Dataset: DATASETS_ORGANIZED (GitHub, louieesss/Capstone). Classes: not pollinated, pollinated, pollinating.

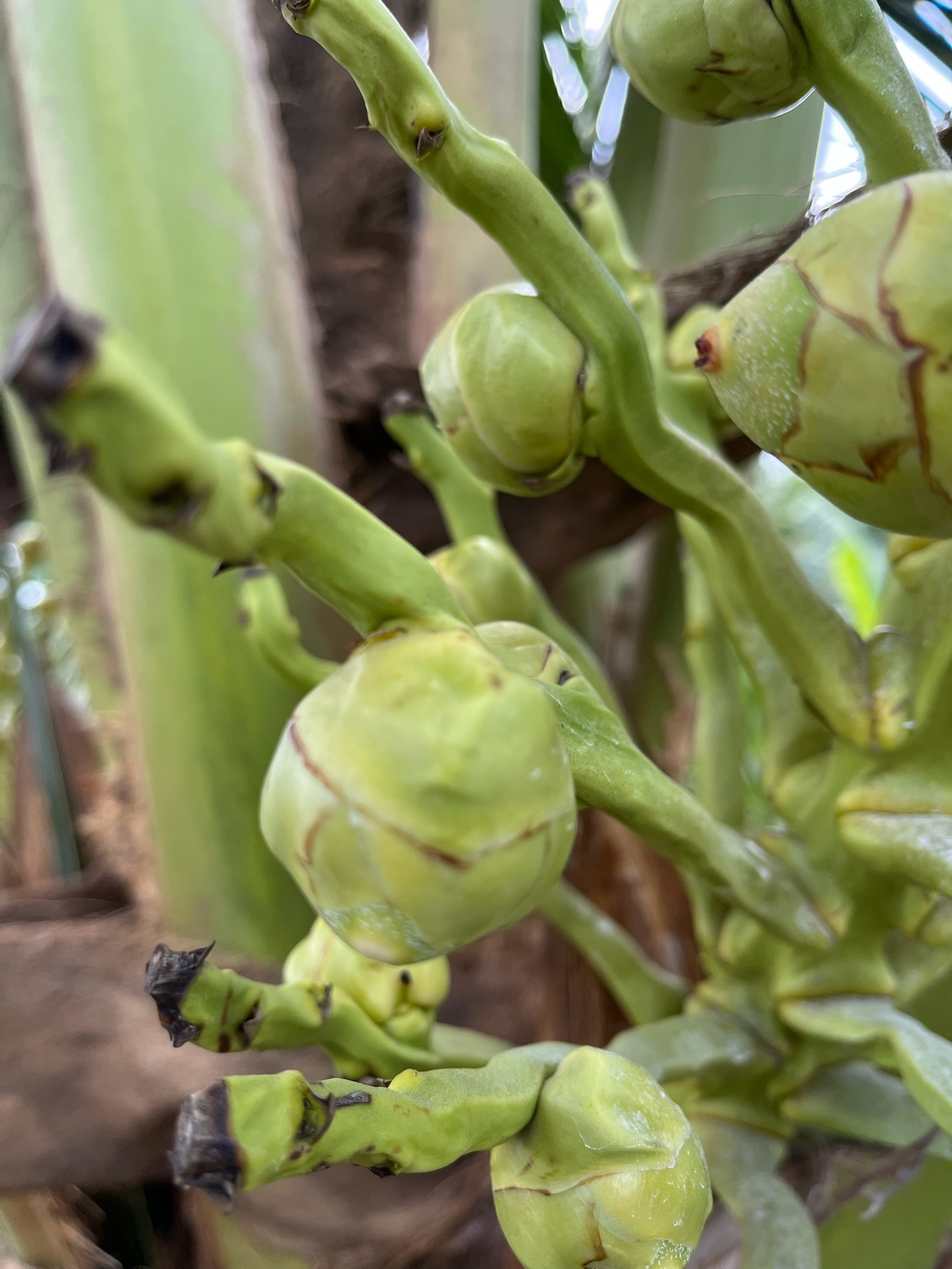
Label: pollinating

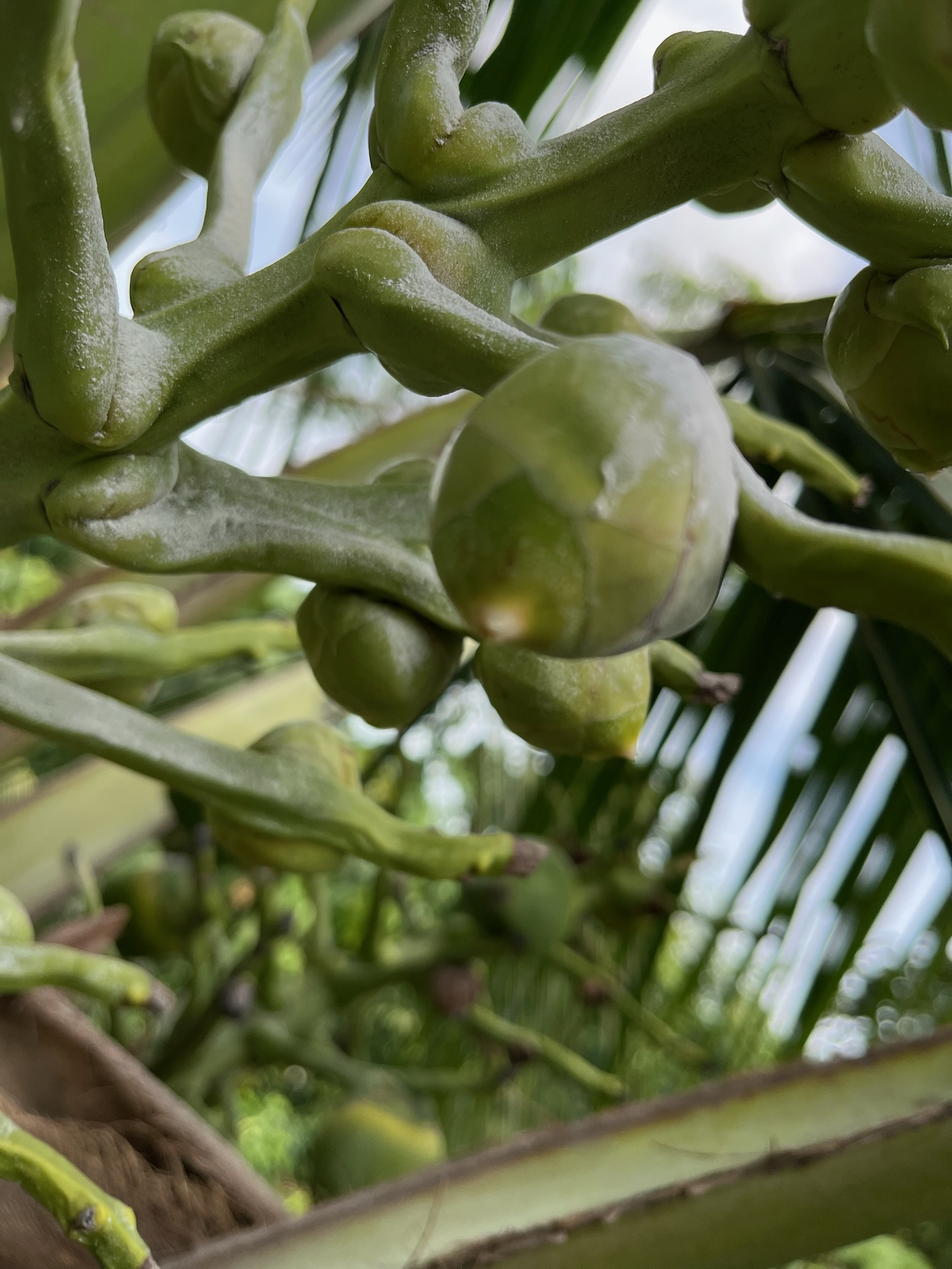
Label: pollinating

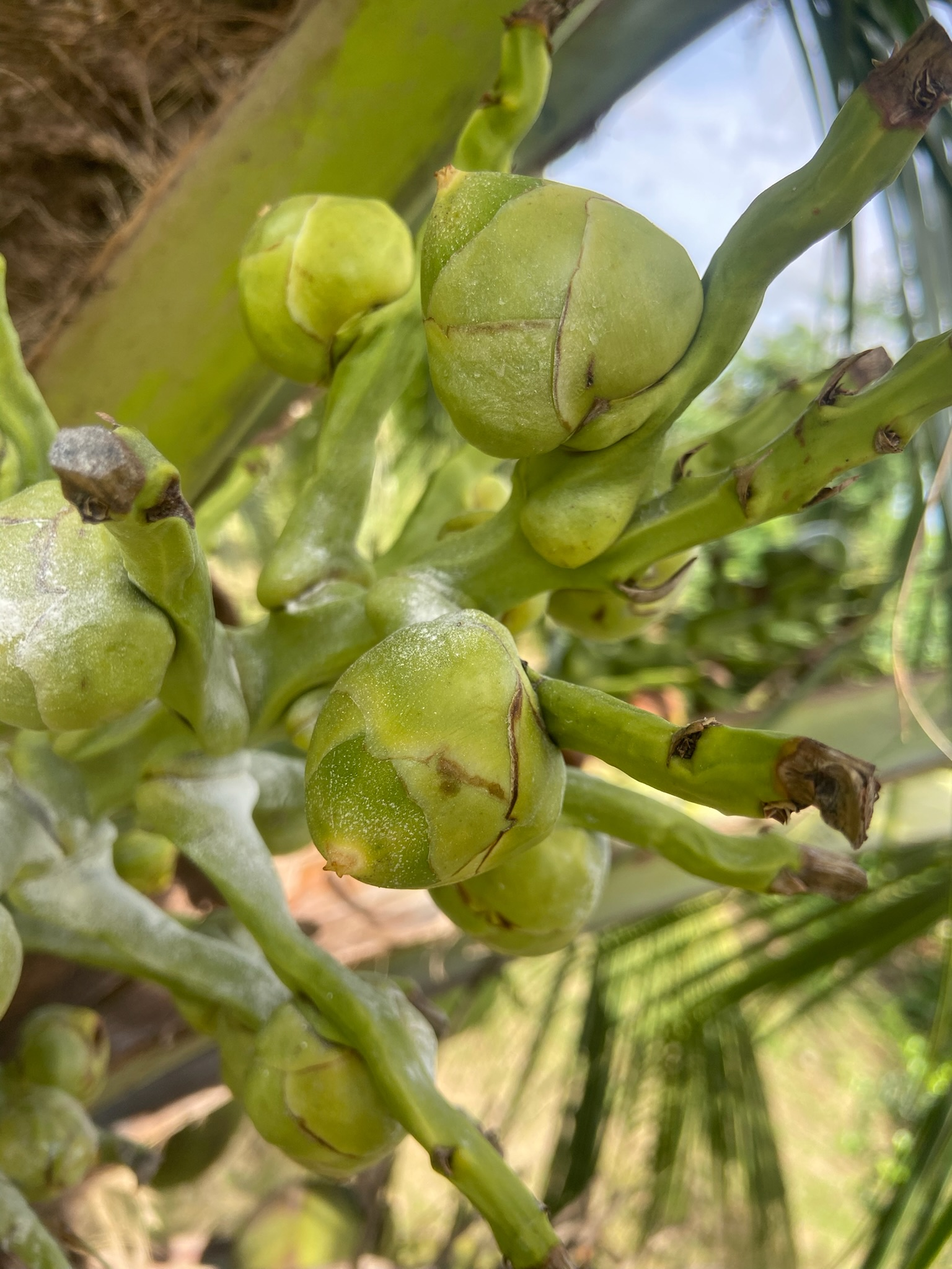
Label: pollinating

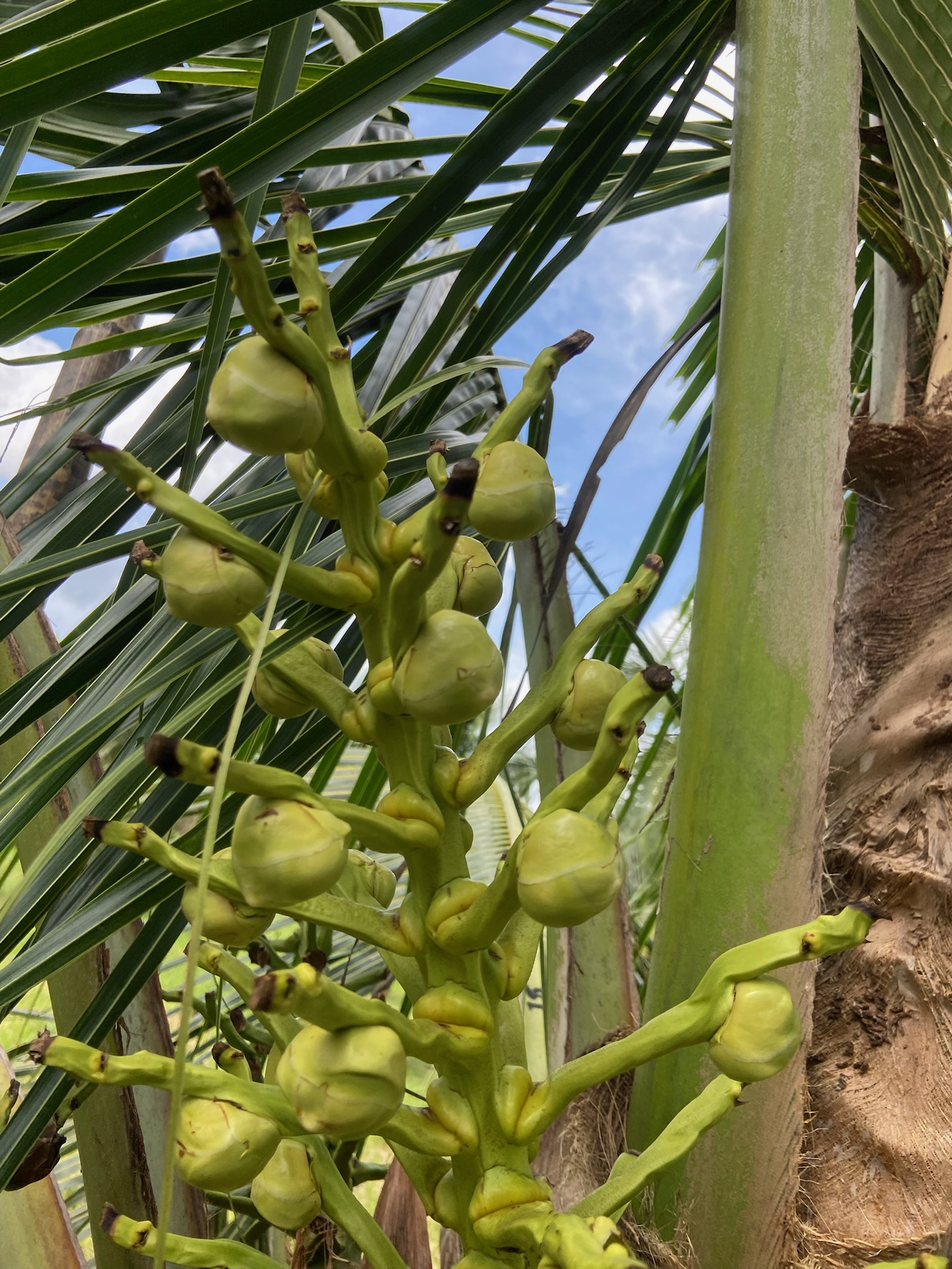
Label: not pollinated

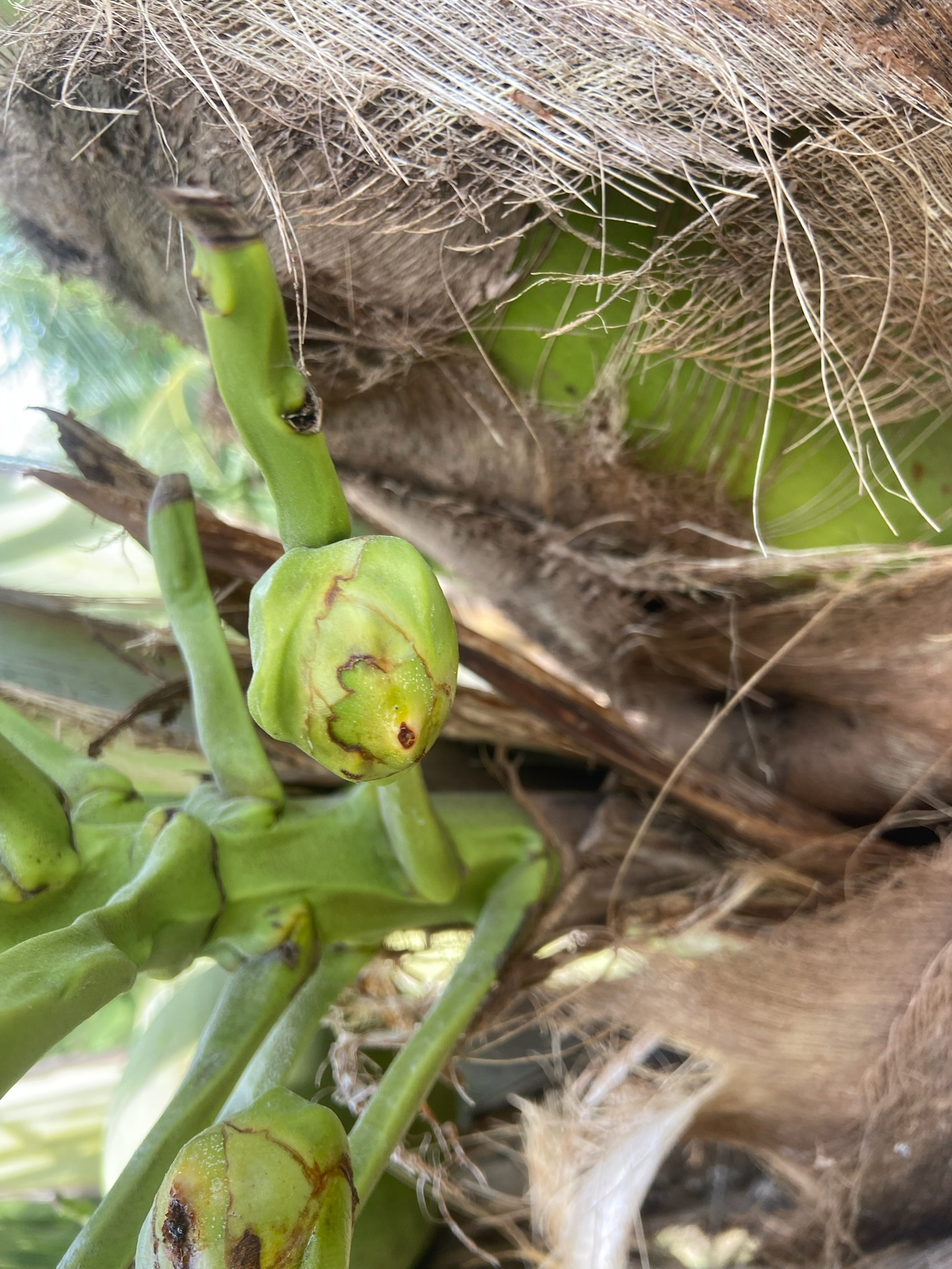
Label: pollinated

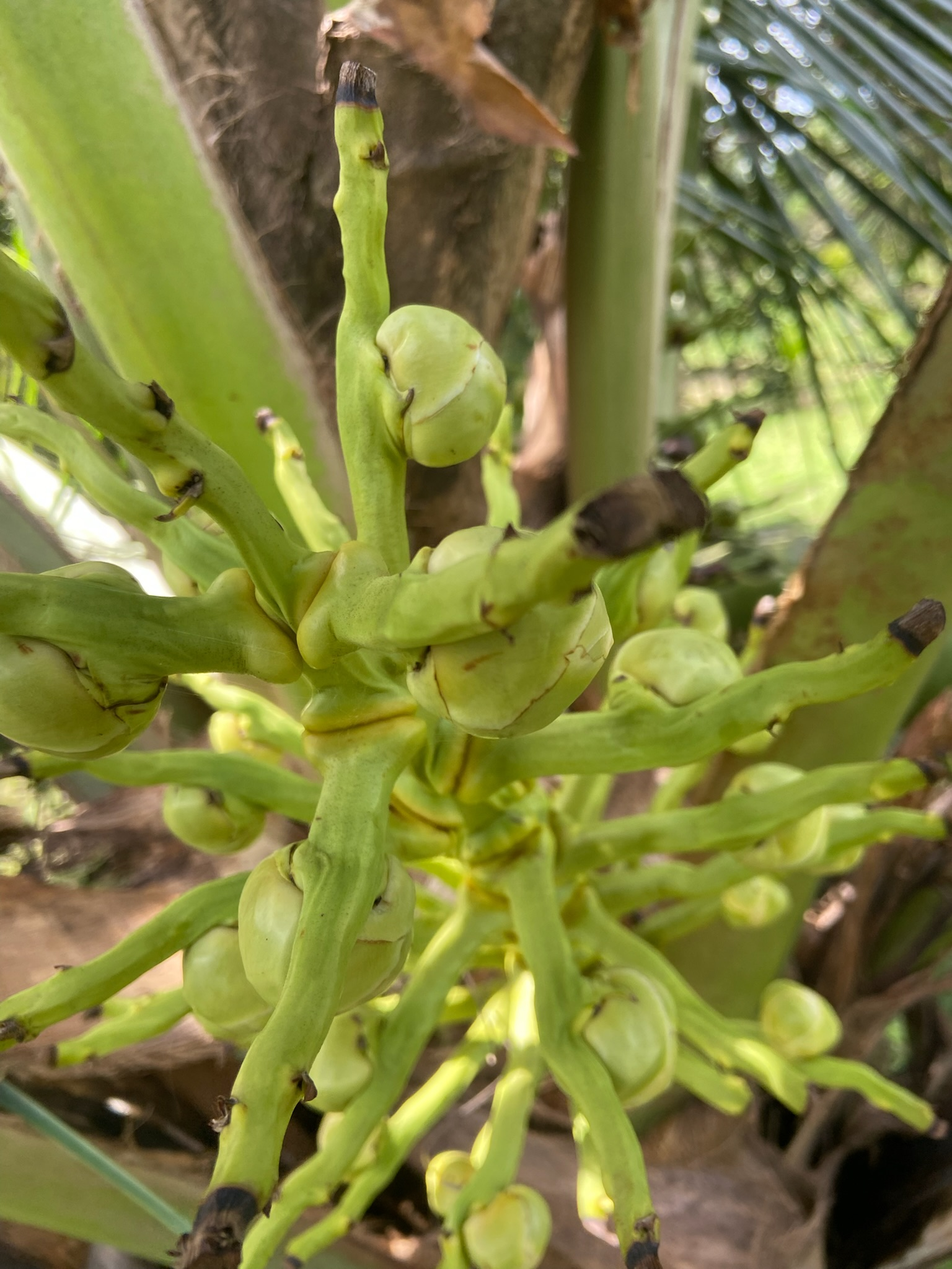
Label: not pollinated
